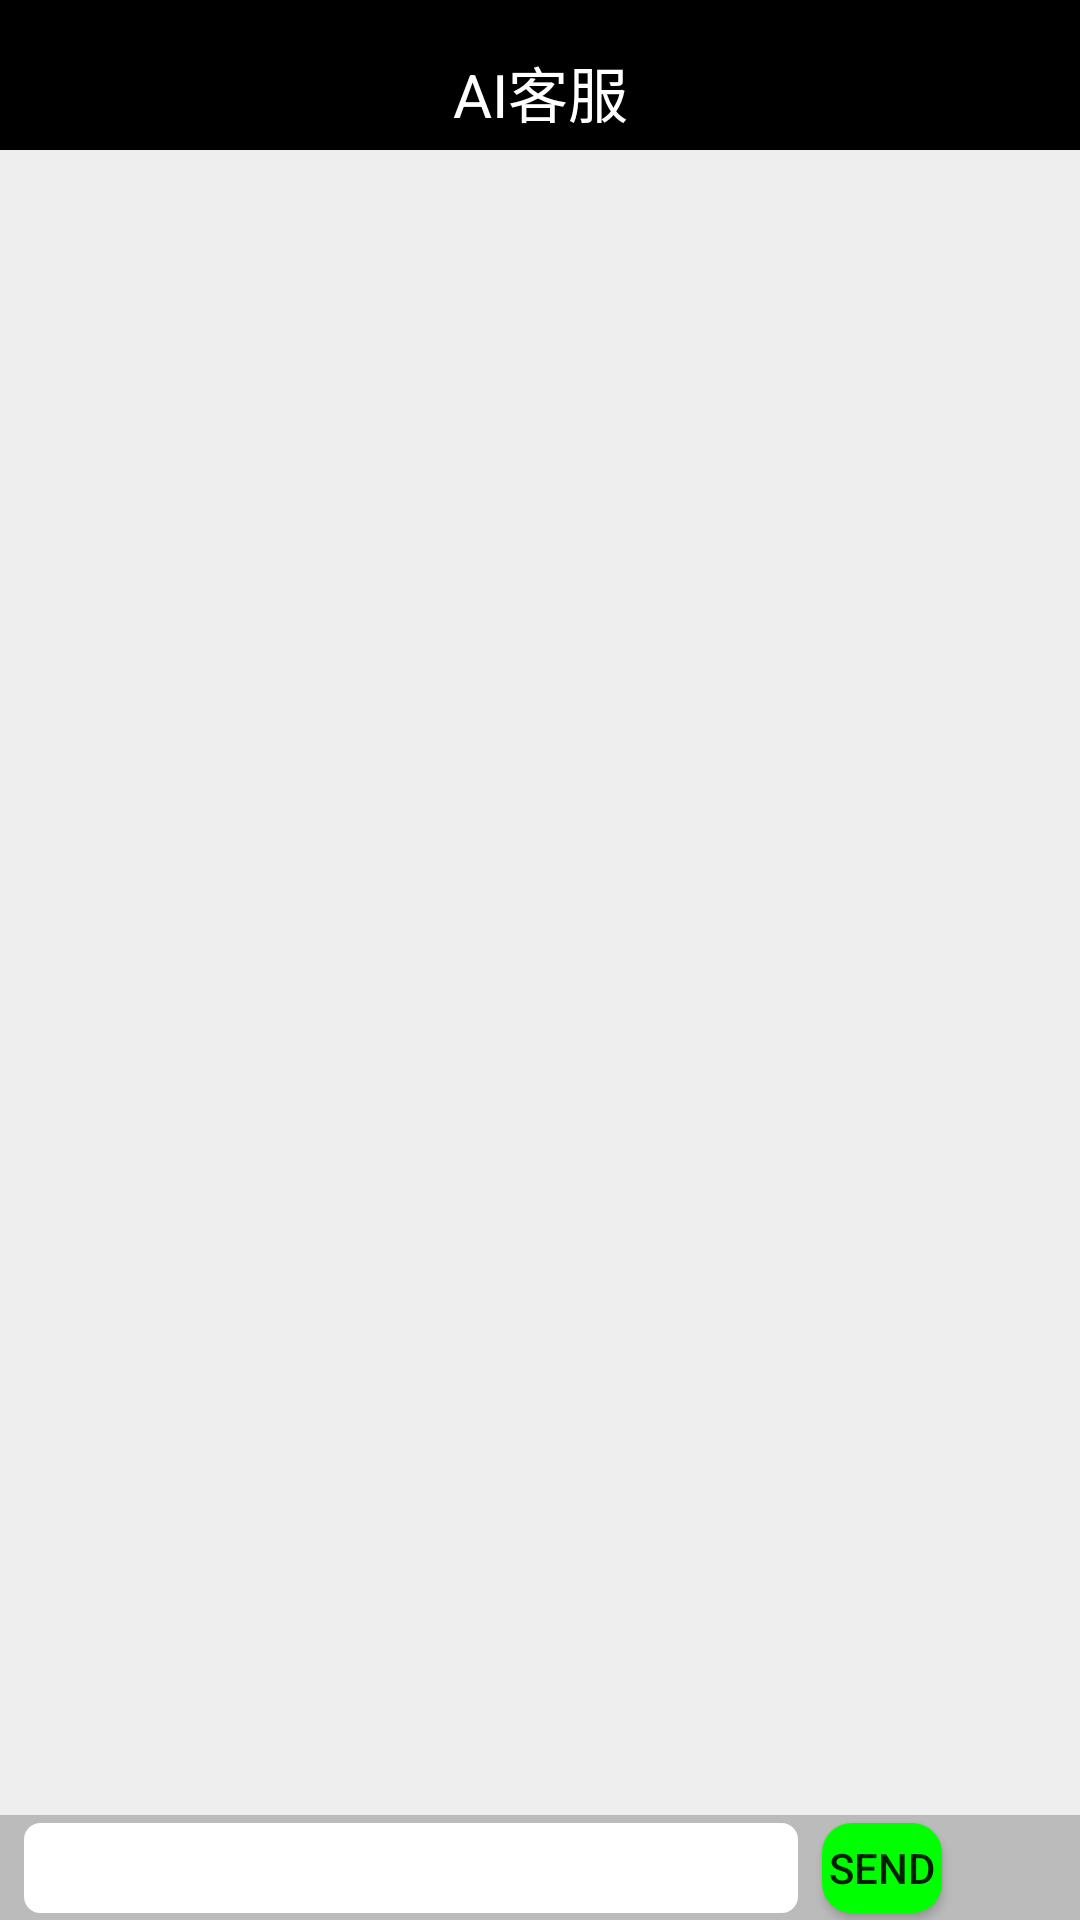

Layout XML and referenced resources for this Android screen:
<!-- AndroidManifest.xml: application theme AppTheme -->
<!-- res/layout/activity_chat_.xml -->
<?xml version="1.0" encoding="utf-8"?>
<android.support.constraint.ConstraintLayout xmlns:android="http://schemas.android.com/apk/res/android"
    xmlns:app="http://schemas.android.com/apk/res-auto"
    xmlns:tools="http://schemas.android.com/tools"
    android:layout_width="match_parent"
    android:layout_height="match_parent"
    android:background="#eee"
    tools:context="com.example.admin.ai_chat.Chat_Activity">


    <TextView
        android:id="@+id/biao_ti_"
        android:layout_width="0dp"
        android:layout_height="50dp"
        android:text=""
        android:textSize="24dp"
        android:textColor="#fff"
        android:background="#000"
        android:gravity="center"
        app:layout_constraintRight_toRightOf="parent"
        app:layout_constraintTop_toTopOf="parent"
        app:layout_constraintLeft_toLeftOf="parent" />
    <TextView
        android:layout_width="wrap_content"
        android:layout_height="wrap_content"
        android:text="AI客服"
        android:textColor="#fff"
        android:textSize="20dp"
        android:layout_marginLeft="8dp"
        app:layout_constraintLeft_toLeftOf="parent"
        android:layout_marginRight="8dp"
        app:layout_constraintRight_toRightOf="parent"
        app:layout_constraintTop_toTopOf="@+id/biao_ti_"
        android:layout_marginTop="16dp"
        app:layout_constraintHorizontal_bias="0.501"
        android:layout_marginStart="8dp"
        android:layout_marginEnd="8dp" />
    <ImageView
        android:layout_width="50dp"
        android:layout_height="50dp"
        android:background="@drawable/ahs"
        android:onClick="hui_tui"
        app:layout_constraintTop_toTopOf="parent"
        android:layout_marginTop="4dp"
        app:layout_constraintLeft_toLeftOf="parent"
        android:layout_marginLeft="0dp" />

    <android.support.v7.widget.RecyclerView
        android:id="@+id/id_rec_chat"
        android:layout_width="0dp"
        android:layout_height="0dp"
        app:layout_constraintHorizontal_bias="0.0"
        app:layout_constraintLeft_toLeftOf="parent"
        app:layout_constraintRight_toRightOf="parent"
        app:layout_constraintTop_toBottomOf="@+id/biao_ti_"
        android:layout_marginTop="0dp"
        android:layout_marginBottom="0dp"
        app:layout_constraintBottom_toTopOf="@+id/constrains_parent"></android.support.v7.widget.RecyclerView>

    <android.support.constraint.ConstraintLayout
        android:layout_width="0dp"
        android:layout_height="35dp"
        android:background="#bbb"
        android:id="@+id/constrains_parent"
        app:layout_constraintLeft_toLeftOf="parent"
        app:layout_constraintRight_toRightOf="parent"
        app:layout_constraintBottom_toBottomOf="parent"
        app:layout_constraintHorizontal_bias="0.0"
        android:layout_marginBottom="0dp">

        <EditText
            android:layout_width="0dp"
            android:layout_height="30dp"
            app:layout_constraintLeft_toLeftOf="parent"
            android:background="@drawable/edit_shape"
            android:id="@+id/editText"
            android:onClick="edit_"
            app:layout_constraintBottom_toBottomOf="parent"
            app:layout_constraintRight_toLeftOf="@+id/button"
            app:layout_constraintTop_toTopOf="parent"
            android:layout_marginTop="8dp"
            android:layout_marginBottom="8dp"
            android:layout_marginLeft="8dp"
            android:layout_marginStart="8dp" />

        <Button
            android:layout_width="40dp"
            android:layout_height="30dp"
            android:text="send"
            android:onClick="send"
            android:background="@drawable/btn_send"
            app:layout_constraintLeft_toRightOf="@+id/editText"
            app:layout_constraintBottom_toBottomOf="parent"
            android:id="@+id/button"
            app:layout_constraintRight_toLeftOf="@+id/button2"
            app:layout_constraintTop_toTopOf="parent"
            android:layout_marginTop="8dp"
            android:layout_marginBottom="8dp"
            android:layout_marginLeft="8dp"
            android:layout_marginStart="8dp" />
        <ImageView
            android:layout_width="30dp"
            android:layout_height="30dp"

            android:gravity="center"
            app:backgroundTint="#56abe4"
            android:src="@drawable/add_img"
            android:onClick="choose_img"

            app:layout_constraintBottom_toBottomOf="parent"
            app:layout_constraintLeft_toRightOf="@+id/button"
            app:layout_constraintRight_toRightOf="parent"
            android:id="@+id/button2"
            app:layout_constraintTop_toTopOf="parent"
            android:layout_marginTop="8dp"
            android:layout_marginBottom="8dp"
            android:layout_marginLeft="8dp"
            android:layout_marginRight="8dp"
            app:layout_constraintVertical_bias="0.454"
            android:layout_marginStart="8dp"
            android:layout_marginEnd="8dp" />

    </android.support.constraint.ConstraintLayout>




</android.support.constraint.ConstraintLayout>
<!-- resources referenced by this layout -->
<resources>
  <!-- drawable btn_send (drawable) -->
  <?xml version="1.0" encoding="utf-8"?>
  <shape xmlns:android="http://schemas.android.com/apk/res/android">
  
  
      <solid android:color="#00ff00"/>
      <corners android:radius="10dp"/>
  </shape>
  <!-- drawable edit_shape (drawable) -->
  <?xml version="1.0" encoding="utf-8"?>
  <shape xmlns:android="http://schemas.android.com/apk/res/android">
  
      <stroke android:color="#fff" android:width="1dp"/>
      <solid android:color="#fff"/>
      <corners android:radius="5dp"/>
  </shape>
  <style name="AppTheme" parent="Theme.AppCompat.Light.DarkActionBar">
          
          <item name="colorPrimary">@color/colorPrimary</item>
          <item name="colorPrimaryDark">@color/colorPrimaryDark</item>
          <item name="colorAccent">@color/colorAccent</item>
  
          
      </style>
  <!-- not gathered from this repository: default colours our renderer supplied (Android Studio template values) -->
  <color name="colorPrimary">#FF6200EE</color>
  <color name="colorPrimaryDark">#FF3700B3</color>
  <color name="colorAccent">#FF03DAC5</color>
</resources>
